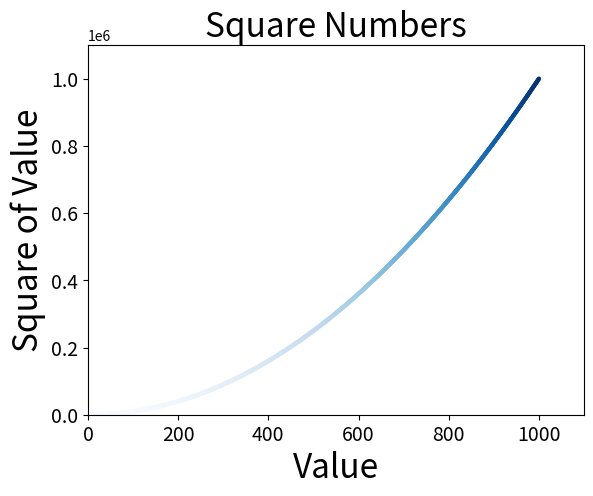

Here is the Python script that generated this plot:
import matplotlib.pyplot as plt

x_values = list(range(1, 1001))
y_values = [x ** 2 for x in x_values]
plt.scatter(x_values, y_values, edgecolors="none", c=y_values, cmap=plt.cm.Blues,
            s=10)  # color 三个数值在 0~1 之间

# 设置图标标题 坐标轴 标签
plt.title("Square Numbers", fontsize=24)
plt.xlabel("Value", fontsize=24)
plt.ylabel("Square of Value", fontsize=24)

# 设置刻度标记的大小
plt.tick_params(axis="both", which="major", labelsize=14)

# 设置每个坐标轴的取值范围
plt.axis([0, 1100, 0, 1100000])

plt.savefig("square_plot.png", bbox_inches='tight') # di

plt.show()
